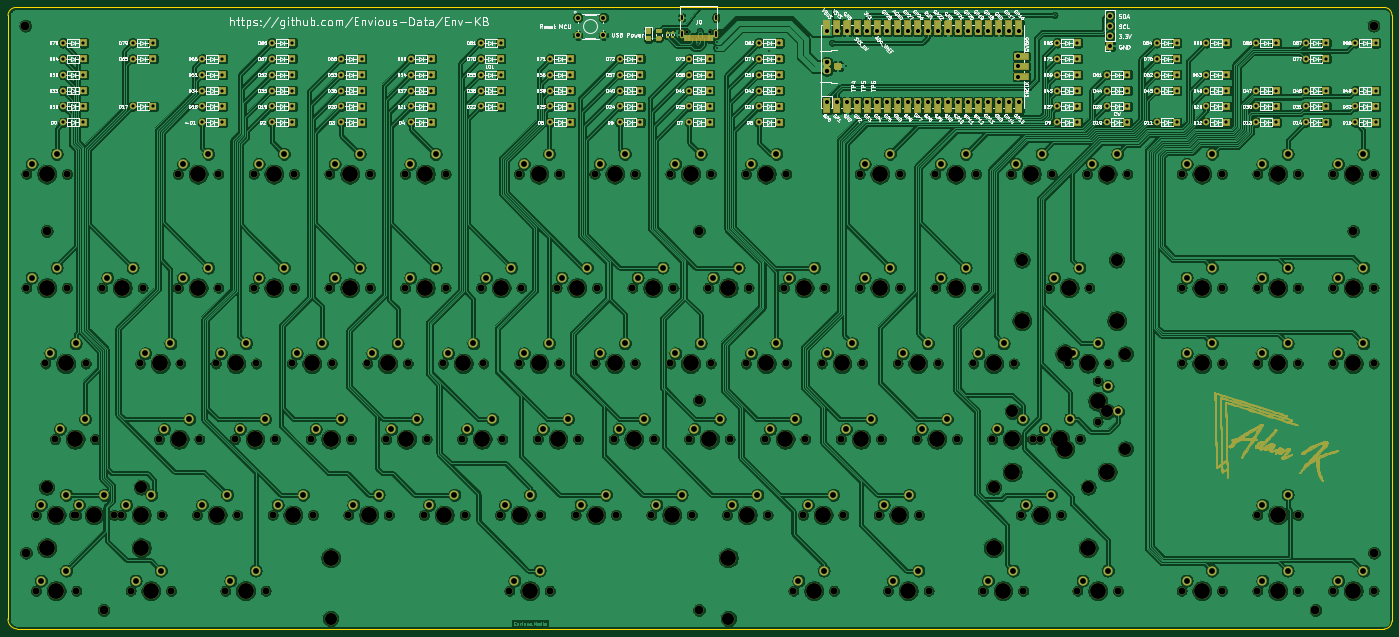
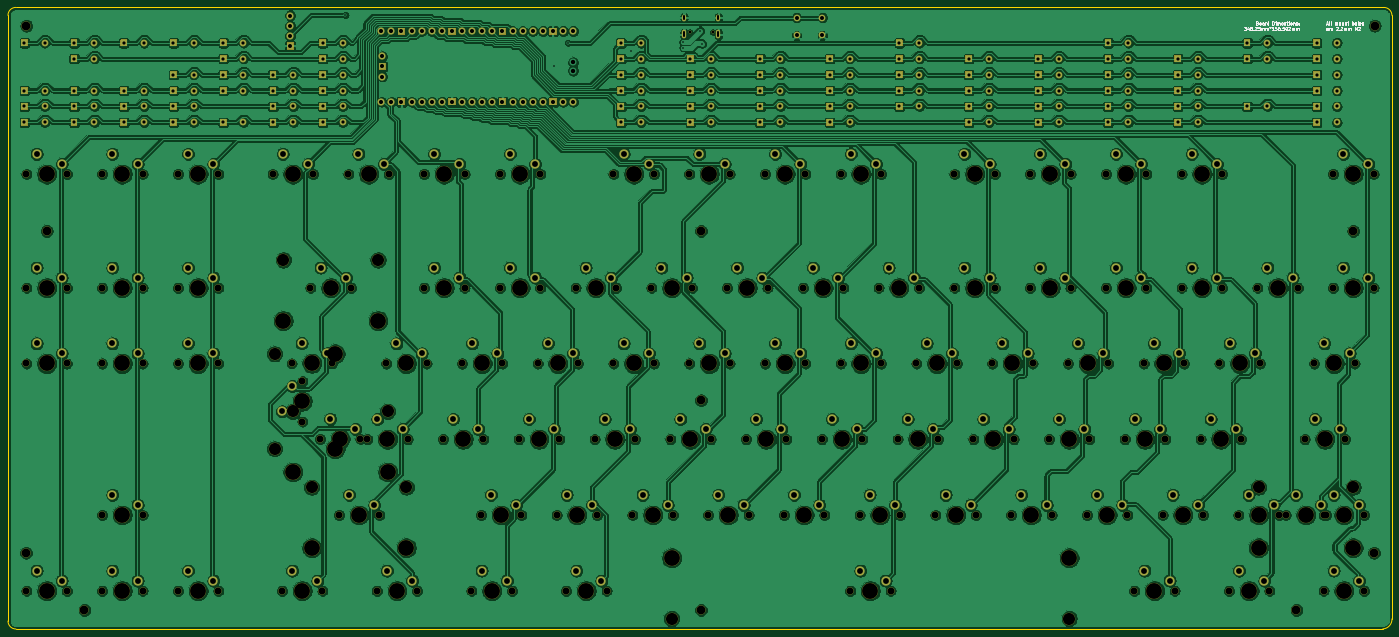
Circuit board: 11 layer files. Board 348.1 x 156.3 mm.
- bottom_copper: ENV_KB-B_Cu.gbl (1393386 bytes)
- bottom_mask: ENV_KB-B_Mask.gbs (57996 bytes)
- paste: ENV_KB-B_Paste.gbp (494 bytes)
- bottom_silk: ENV_KB-B_SilkS.gbo (71111 bytes)
- outline: ENV_KB-Edge_Cuts.gm1 (1058 bytes)
- top_copper: ENV_KB-F_Cu.gtl (1345947 bytes)
- top_mask: ENV_KB-F_Mask.gts (215280 bytes)
- paste: ENV_KB-F_Paste.gtp (3752 bytes)
- top_silk: ENV_KB-F_SilkS.gto (351862 bytes)
- drill: ENV_KB-NPTH.drl (5468 bytes)
- drill: ENV_KB-PTH.drl (7242 bytes)

=== bottom_copper: ENV_KB-B_Cu.gbl (1393386 bytes, source omitted) ===
=== bottom_mask: ENV_KB-B_Mask.gbs (57996 bytes, source omitted) ===
=== paste: ENV_KB-B_Paste.gbp ===
G04 #@! TF.GenerationSoftware,KiCad,Pcbnew,(5.1.9)-1*
G04 #@! TF.CreationDate,2021-04-20T10:13:08+01:00*
G04 #@! TF.ProjectId,ENV_KB,454e565f-4b42-42e6-9b69-6361645f7063,Rev.1*
G04 #@! TF.SameCoordinates,Original*
G04 #@! TF.FileFunction,Paste,Bot*
G04 #@! TF.FilePolarity,Positive*
%FSLAX46Y46*%
G04 Gerber Fmt 4.6, Leading zero omitted, Abs format (unit mm)*
G04 Created by KiCad (PCBNEW (5.1.9)-1) date 2021-04-20 10:13:08*
%MOMM*%
%LPD*%
G01*
G04 APERTURE LIST*
G04 APERTURE END LIST*
M02*

=== bottom_silk: ENV_KB-B_SilkS.gbo (71111 bytes, source omitted) ===
=== outline: ENV_KB-Edge_Cuts.gm1 ===
G04 #@! TF.GenerationSoftware,KiCad,Pcbnew,(5.1.9)-1*
G04 #@! TF.CreationDate,2021-04-20T10:13:08+01:00*
G04 #@! TF.ProjectId,ENV_KB,454e565f-4b42-42e6-9b69-6361645f7063,Rev.1*
G04 #@! TF.SameCoordinates,Original*
G04 #@! TF.FileFunction,Profile,NP*
%FSLAX46Y46*%
G04 Gerber Fmt 4.6, Leading zero omitted, Abs format (unit mm)*
G04 Created by KiCad (PCBNEW (5.1.9)-1) date 2021-04-20 10:13:08*
%MOMM*%
%LPD*%
G01*
G04 APERTURE LIST*
G04 #@! TA.AperFunction,Profile*
%ADD10C,0.200000*%
G04 #@! TD*
G04 APERTURE END LIST*
D10*
X482850000Y-107608000D02*
X482850000Y-259925000D01*
X134800000Y-107600000D02*
G75*
G02*
X136849390Y-105600000I2049390J-50000D01*
G01*
X137101405Y-261900001D02*
G75*
G02*
X134800000Y-259378596I121229J2421655D01*
G01*
X482850000Y-259925000D02*
G75*
G02*
X480850000Y-261925000I-2000000J0D01*
G01*
X480888000Y-105598437D02*
G75*
G02*
X482850000Y-107608000I0J-1962563D01*
G01*
X136849390Y-105600000D02*
X480888000Y-105598437D01*
X134800000Y-259378596D02*
X134800000Y-107600000D01*
X480850000Y-261925000D02*
X137101405Y-261900000D01*
M02*

=== top_copper: ENV_KB-F_Cu.gtl (1345947 bytes, source omitted) ===
=== top_mask: ENV_KB-F_Mask.gts (215280 bytes, source omitted) ===
=== paste: ENV_KB-F_Paste.gtp ===
G04 #@! TF.GenerationSoftware,KiCad,Pcbnew,(5.1.9)-1*
G04 #@! TF.CreationDate,2021-04-20T10:13:08+01:00*
G04 #@! TF.ProjectId,ENV_KB,454e565f-4b42-42e6-9b69-6361645f7063,Rev.1*
G04 #@! TF.SameCoordinates,Original*
G04 #@! TF.FileFunction,Paste,Top*
G04 #@! TF.FilePolarity,Positive*
%FSLAX46Y46*%
G04 Gerber Fmt 4.6, Leading zero omitted, Abs format (unit mm)*
G04 Created by KiCad (PCBNEW (5.1.9)-1) date 2021-04-20 10:13:08*
%MOMM*%
%LPD*%
G01*
G04 APERTURE LIST*
%ADD10R,0.300000X1.450000*%
%ADD11R,0.600000X1.450000*%
G04 APERTURE END LIST*
D10*
X308775000Y-113245000D03*
X306775000Y-113245000D03*
X307275000Y-113245000D03*
X307775000Y-113245000D03*
X308275000Y-113245000D03*
X309275000Y-113245000D03*
X309775000Y-113245000D03*
X310275000Y-113245000D03*
D11*
X305275000Y-113245000D03*
X306075000Y-113245000D03*
X310975000Y-113245000D03*
X311775000Y-113245000D03*
X311775000Y-113245000D03*
X310975000Y-113245000D03*
X306075000Y-113245000D03*
X305275000Y-113245000D03*
G36*
G01*
X295429999Y-110855000D02*
X296230001Y-110855000D01*
G75*
G02*
X296480000Y-111104999I0J-249999D01*
G01*
X296480000Y-111930001D01*
G75*
G02*
X296230001Y-112180000I-249999J0D01*
G01*
X295429999Y-112180000D01*
G75*
G02*
X295180000Y-111930001I0J249999D01*
G01*
X295180000Y-111104999D01*
G75*
G02*
X295429999Y-110855000I249999J0D01*
G01*
G37*
G36*
G01*
X295429999Y-112780000D02*
X296230001Y-112780000D01*
G75*
G02*
X296480000Y-113029999I0J-249999D01*
G01*
X296480000Y-113855001D01*
G75*
G02*
X296230001Y-114105000I-249999J0D01*
G01*
X295429999Y-114105000D01*
G75*
G02*
X295180000Y-113855001I0J249999D01*
G01*
X295180000Y-113029999D01*
G75*
G02*
X295429999Y-112780000I249999J0D01*
G01*
G37*
G36*
G01*
X297999998Y-112880000D02*
X298900002Y-112880000D01*
G75*
G02*
X299150000Y-113129998I0J-249998D01*
G01*
X299150000Y-113655002D01*
G75*
G02*
X298900002Y-113905000I-249998J0D01*
G01*
X297999998Y-113905000D01*
G75*
G02*
X297750000Y-113655002I0J249998D01*
G01*
X297750000Y-113129998D01*
G75*
G02*
X297999998Y-112880000I249998J0D01*
G01*
G37*
G36*
G01*
X297999998Y-111055000D02*
X298900002Y-111055000D01*
G75*
G02*
X299150000Y-111304998I0J-249998D01*
G01*
X299150000Y-111830002D01*
G75*
G02*
X298900002Y-112080000I-249998J0D01*
G01*
X297999998Y-112080000D01*
G75*
G02*
X297750000Y-111830002I0J249998D01*
G01*
X297750000Y-111304998D01*
G75*
G02*
X297999998Y-111055000I249998J0D01*
G01*
G37*
G36*
G01*
X300465000Y-112720000D02*
X300835000Y-112720000D01*
G75*
G02*
X300970000Y-112855000I0J-135000D01*
G01*
X300970000Y-113125000D01*
G75*
G02*
X300835000Y-113260000I-135000J0D01*
G01*
X300465000Y-113260000D01*
G75*
G02*
X300330000Y-113125000I0J135000D01*
G01*
X300330000Y-112855000D01*
G75*
G02*
X300465000Y-112720000I135000J0D01*
G01*
G37*
G36*
G01*
X300465000Y-111700000D02*
X300835000Y-111700000D01*
G75*
G02*
X300970000Y-111835000I0J-135000D01*
G01*
X300970000Y-112105000D01*
G75*
G02*
X300835000Y-112240000I-135000J0D01*
G01*
X300465000Y-112240000D01*
G75*
G02*
X300330000Y-112105000I0J135000D01*
G01*
X300330000Y-111835000D01*
G75*
G02*
X300465000Y-111700000I135000J0D01*
G01*
G37*
G36*
G01*
X301825000Y-111700000D02*
X302195000Y-111700000D01*
G75*
G02*
X302330000Y-111835000I0J-135000D01*
G01*
X302330000Y-112105000D01*
G75*
G02*
X302195000Y-112240000I-135000J0D01*
G01*
X301825000Y-112240000D01*
G75*
G02*
X301690000Y-112105000I0J135000D01*
G01*
X301690000Y-111835000D01*
G75*
G02*
X301825000Y-111700000I135000J0D01*
G01*
G37*
G36*
G01*
X301825000Y-112720000D02*
X302195000Y-112720000D01*
G75*
G02*
X302330000Y-112855000I0J-135000D01*
G01*
X302330000Y-113125000D01*
G75*
G02*
X302195000Y-113260000I-135000J0D01*
G01*
X301825000Y-113260000D01*
G75*
G02*
X301690000Y-113125000I0J135000D01*
G01*
X301690000Y-112855000D01*
G75*
G02*
X301825000Y-112720000I135000J0D01*
G01*
G37*
M02*

=== top_silk: ENV_KB-F_SilkS.gto (351862 bytes, source omitted) ===
=== drill: ENV_KB-NPTH.drl ===
M48
; DRILL file {KiCad (5.1.9)-1} date 04/20/21 10:13:05
; FORMAT={-:-/ absolute / metric / decimal}
; #@! TF.CreationDate,2021-04-20T10:13:05+01:00
; #@! TF.GenerationSoftware,Kicad,Pcbnew,(5.1.9)-1
; #@! TF.FileFunction,NonPlated,1,2,NPTH
FMAT,2
METRIC
T1C0.650
T2C1.750
T3C2.200
T4C3.048
T5C3.988
%
G90
G05
T1
X305.635Y-111.8
X311.415Y-111.8
T2
X139.445Y-147.525
X139.445Y-176.1
X141.826Y-233.25
X141.826Y-252.3
X144.207Y-195.15
X146.589Y-214.2
X149.605Y-147.525
X149.605Y-176.1
X151.37Y-233.25
X151.986Y-233.25
X151.986Y-252.3
X154.368Y-195.15
X156.749Y-214.2
X158.495Y-176.1
X161.53Y-233.25
X163.257Y-233.25
X165.639Y-252.3
X168.02Y-195.15
X168.655Y-176.1
X172.782Y-214.2
X173.417Y-233.25
X175.799Y-252.3
X177.545Y-147.525
X177.545Y-176.1
X178.18Y-195.15
X182.308Y-233.25
X182.942Y-214.2
X187.07Y-195.15
X187.705Y-147.525
X187.705Y-176.1
X189.451Y-252.3
X191.832Y-214.2
X192.468Y-233.25
X196.595Y-147.525
X196.595Y-176.1
X197.23Y-195.15
X199.611Y-252.3
X201.357Y-233.25
X201.992Y-214.2
X206.12Y-195.15
X206.755Y-147.525
X206.755Y-176.1
X210.882Y-214.2
X211.517Y-233.25
X215.645Y-147.525
X215.645Y-176.1
X216.28Y-195.15
X220.407Y-233.25
X221.042Y-214.2
X225.17Y-195.15
X225.805Y-147.525
X225.805Y-176.1
X229.932Y-214.2
X230.567Y-233.25
X234.695Y-147.525
X234.695Y-176.1
X235.33Y-195.15
X239.457Y-233.25
X240.093Y-214.2
X244.22Y-195.15
X244.855Y-147.525
X244.855Y-176.1
X248.982Y-214.2
X249.617Y-233.25
X253.745Y-176.1
X254.38Y-195.15
X258.507Y-233.25
X259.142Y-214.2
X260.889Y-252.3
X263.27Y-147.525
X263.27Y-195.15
X263.905Y-176.1
X268.032Y-214.2
X268.667Y-233.25
X271.049Y-252.3
X272.795Y-176.1
X273.43Y-147.525
X273.43Y-195.15
X277.558Y-233.25
X278.192Y-214.2
X282.32Y-147.525
X282.32Y-195.15
X282.955Y-176.1
X287.082Y-214.2
X287.717Y-233.25
X291.845Y-176.1
X292.48Y-147.525
X292.48Y-195.15
X296.607Y-233.25
X297.243Y-214.2
X301.37Y-147.525
X301.37Y-195.15
X302.005Y-176.1
X306.132Y-214.2
X306.767Y-233.25
X310.895Y-176.1
X311.53Y-147.525
X311.53Y-195.15
X315.657Y-233.25
X316.292Y-214.2
X320.42Y-147.525
X320.42Y-195.15
X321.055Y-176.1
X325.183Y-214.2
X325.817Y-233.25
X329.945Y-176.1
X330.58Y-147.525
X330.58Y-195.15
X332.326Y-252.3
X334.707Y-233.25
X335.342Y-214.2
X339.47Y-195.15
X340.105Y-176.1
X342.486Y-252.3
X344.232Y-214.2
X344.868Y-233.25
X348.995Y-147.525
X348.995Y-176.1
X349.63Y-195.15
X353.757Y-233.25
X354.392Y-214.2
X356.139Y-252.3
X358.52Y-195.15
X359.155Y-147.525
X359.155Y-176.1
X363.282Y-214.2
X363.917Y-233.25
X366.299Y-252.3
X368.045Y-147.525
X368.045Y-176.1
X368.68Y-195.15
X373.442Y-214.2
X377.57Y-195.15
X378.205Y-147.525
X378.205Y-176.1
X379.951Y-252.3
X382.332Y-214.2
X387.095Y-147.525
X387.73Y-195.15
X389.476Y-233.25
X390.111Y-252.3
X392.493Y-214.2
X394.22Y-214.17
X396.62Y-176.1
X397.255Y-147.525
X399.636Y-233.25
X401.37Y-195.125
X403.764Y-252.3
X404.38Y-214.17
X406.145Y-147.525
X406.78Y-176.1
X408.825Y-199.595
X408.825Y-209.755
X411.53Y-195.125
X413.924Y-252.3
X416.305Y-147.525
X429.957Y-147.525
X429.957Y-176.1
X429.957Y-195.15
X429.957Y-252.3
X440.118Y-147.525
X440.118Y-176.1
X440.118Y-195.15
X440.118Y-252.3
X449.007Y-147.525
X449.007Y-176.1
X449.007Y-195.15
X449.007Y-233.25
X449.007Y-252.3
X459.167Y-147.525
X459.167Y-176.1
X459.167Y-195.15
X459.167Y-233.25
X459.167Y-252.3
X468.058Y-147.525
X468.058Y-176.1
X468.058Y-195.15
X468.058Y-252.3
X478.217Y-147.525
X478.217Y-176.1
X478.217Y-195.15
X478.217Y-252.3
T3
X139.15Y-110.225
X139.35Y-242.75
X144.55Y-161.8
X158.825Y-257.15
X308.55Y-161.8
X308.55Y-204.4
X308.55Y-257.15
X463.615Y-257.15
X473.1Y-161.8
X478.225Y-110.225
X478.3Y-242.75
T4
X144.544Y-226.265
X168.356Y-226.265
X215.969Y-259.285
X315.969Y-259.285
X382.65Y-226.265
X387.394Y-207.185
X389.794Y-169.115
X406.462Y-226.265
X411.206Y-207.185
X413.606Y-169.115
X415.81Y-192.737
X415.81Y-216.613
T5
X144.525Y-147.525
X144.525Y-176.1
X144.544Y-241.505
X146.906Y-233.25
X146.906Y-252.3
X149.287Y-195.15
X151.669Y-214.2
X156.45Y-233.25
X163.575Y-176.1
X168.338Y-233.25
X168.356Y-241.505
X170.719Y-252.3
X173.1Y-195.15
X177.862Y-214.2
X182.625Y-147.525
X182.625Y-176.1
X187.387Y-233.25
X192.15Y-195.15
X194.531Y-252.3
X196.912Y-214.2
X201.675Y-147.525
X201.675Y-176.1
X206.438Y-233.25
X211.2Y-195.15
X215.962Y-214.2
X215.969Y-244.045
X220.725Y-147.525
X220.725Y-176.1
X225.487Y-233.25
X230.25Y-195.15
X235.012Y-214.2
X239.775Y-147.525
X239.775Y-176.1
X244.537Y-233.25
X249.3Y-195.15
X254.062Y-214.2
X258.825Y-176.1
X263.587Y-233.25
X265.969Y-252.3
X268.35Y-147.525
X268.35Y-195.15
X273.113Y-214.2
X277.875Y-176.1
X282.637Y-233.25
X287.4Y-147.525
X287.4Y-195.15
X292.162Y-214.2
X296.925Y-176.1
X301.688Y-233.25
X306.45Y-147.525
X306.45Y-195.15
X311.212Y-214.2
X315.969Y-244.045
X315.975Y-176.1
X320.738Y-233.25
X325.5Y-147.525
X325.5Y-195.15
X330.262Y-214.2
X335.025Y-176.1
X337.406Y-252.3
X339.787Y-233.25
X344.55Y-195.15
X349.312Y-214.2
X354.075Y-147.525
X354.075Y-176.1
X358.837Y-233.25
X361.219Y-252.3
X363.6Y-195.15
X368.363Y-214.2
X373.125Y-147.525
X373.125Y-176.1
X382.65Y-195.15
X382.65Y-241.505
X385.031Y-252.3
X387.394Y-222.425
X387.412Y-214.2
X389.794Y-184.355
X392.175Y-147.525
X394.556Y-233.25
X399.3Y-214.17
X400.57Y-192.737
X400.57Y-216.613
X401.7Y-176.1
X406.45Y-195.125
X406.462Y-241.505
X408.825Y-204.675
X408.844Y-252.3
X411.206Y-222.425
X411.225Y-147.525
X413.606Y-184.355
X435.037Y-147.525
X435.037Y-176.1
X435.037Y-195.15
X435.037Y-252.3
X454.087Y-147.525
X454.087Y-176.1
X454.087Y-195.15
X454.087Y-233.25
X454.087Y-252.3
X473.137Y-147.525
X473.137Y-176.1
X473.137Y-195.15
X473.137Y-252.3
T0
M30

=== drill: ENV_KB-PTH.drl (7242 bytes, source omitted) ===
